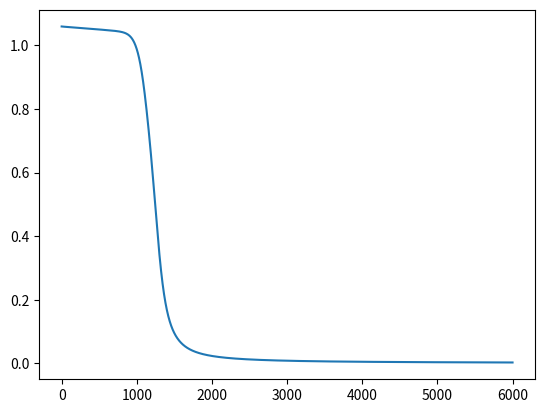

This figure's Python source:
from numpy import exp,arange
import matplotlib.pyplot as plt

def F(t):
    return 1/(1+exp(-1*t))

#def F(t):
#    return (1-exp(-1*t))/(1+exp(-1*t))

#def Fprime(t):
#    return 2*exp(t)/pow(exp(t)+1,2)

def Fprime(t):
    return exp(t)/((exp(t)+1)*(exp(t)+1))

def E(d,y):
    return (d-y)*(d-y)

def Eprime(d,y):
    return -2*(d-y)

def TotalEnergy(w, x1, d, eps, alfa, mode, iterations):
    energy_hist = []
    counter = 0
    while(True):
        energy_sum = 0
        grad_sum = [[0, 0, 0], [0, 0, 0], [0, 0, 0]]
        for k in range(4):
            x2 = [1]
            for i in range(2):
                sum = 0
                for j in range(3):
                    sum+=w[i][j]*x1[k][j]
                x2.append(F(sum))
            x3 = 0
            sum = 0 
            for i in range(3):
                sum += w[2][i]*x2[i]
            x3 = F(sum)
            energy = E(d[k],x3)
            energy_sum += energy
            grad = Propagation(w, x1[k], x2, x3, d[k])
            for i in range(3):
                for j in range(3):
                    grad_sum[i][j] += grad[i][j]
        energy_hist.append(energy_sum)
        for i in range(3):
            for j in range(3):
                w[i][j] = w[i][j] +grad_sum[i][j]
        counter += 1
        if mode == True:
            if energy_sum <= eps:
                break
        else:
            if counter >= iterations:
                break
    return energy_hist

def PartialEnergy(w, x1, d, eps, alfa, mode, iterations):
    energy_hist = []
    counter = 0
    while(True):
        energy_sum = 0
        for k in range(4):
            x2 = [1]
            for i in range(2):
                sum = 0
                for j in range(3):
                    sum+=w[i][j]*x1[k][j]
                x2.append(F(sum))
            #print(x2)
            x3 = 0
            sum = 0
            for i in range(3):
                sum += w[2][i]*x2[i]
            x3 = F(sum)
            #print(x3)
            energy = E(d[k],x3)
            energy_sum += energy
            grad = Propagation(w, x1[k], x2, x3, d[k])
            for i in range(3):
                for j in range(3):
                    w[i][j] = w[i][j] +grad[i][j]
            #print(w)
        counter +=1
        energy_hist.append(energy_sum)
        if mode == True:
            if energy_sum <= eps:
                break
        else:
            if counter >= iterations:
                break
    return energy_hist

# def Propagation(w, x1, x2, x3, d):
#     dx3 = Eprime(d,x3)
#     dw3 = []
#     for i in range(3):
#         dw3.append(dx3*Fprime(x3)*x2[i])
#     dw21 = []
#     for i in range(3):
#         dw21.append(dx3*Fprime(x3)*w[2][1]*Fprime(x2[1])*x1[i])
#     dw22 = []
#     for i in range(3):
#         dw22.append(dx3*Fprime(x3)*w[2][2]*Fprime(x2[2])*x1[i])
#     return [dw21, dw22, dw3]

def Propagation(w, x1, x2, x3, d):
    sigma3 = x3*(1-x3)*(d-x3)
    sigma21 = x2[1]*(1-x2[1])*w[2][1]*sigma3
    sigma22 = x2[2]*(1-x2[2])*w[2][2]*sigma3
    dw3 = []
    for i in range(3):
        dw3.append(sigma3*x2[i]*0.5)
    dw21 = []
    for i in range(3):
        dw21.append(sigma21*x1[i]*0.5)
    dw22 = []
    for i in range(3):
        dw22.append(sigma22*x1[i]*0.5)
    return [dw21, dw22, dw3]

def Plot(energy):
    x2 = energy
    x1 = arange(0, len(energy), 1)
    plt.plot(x1,x2)
    plt.show()

x1 = [[1,0,0],
      [1,0,1],
      [1,1,0],
      [1,1,1]]

d = [0,
     1,
     1,
     0]

w = [[0.86, -0.16, 0.28],
     [0.82, -0.51, -0.89],
     [0.04, -0.43, 0.48]]

#w = [[0.862518, -0.155797, 0.282885],
#     [0.834986, -0.505997, -0.864449],
#     [0.036498, -0.430437, 0.481210]]

alfa = 0.5

eps = 0.001

eps_mode = False

iterations = 6000

energy_part = PartialEnergy(w, x1, d, eps, alfa, eps_mode, iterations)
#energy_total = TotalEnergy(w, x1, d, eps, alfa, eps_mode, iterations)

Plot(energy_part)
#Plot(energy_total)
